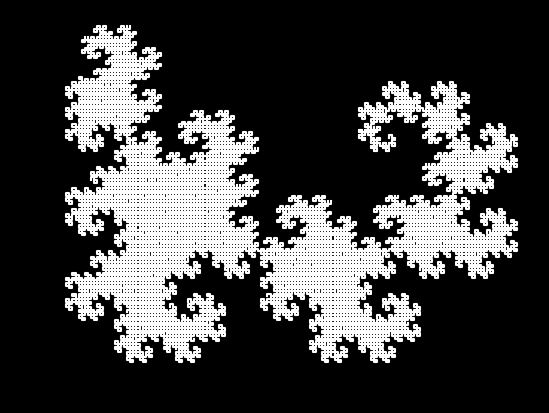

This chart was generated by the following Python code: (Note: this script raises an exception after producing the figure.)
# -*- coding: utf-8 -*-
"""
Created on Sat Feb  9 14:44:27 2019

@author: adrie
"""

import matplotlib.pylab as plt
from matplotlib.animation import FuncAnimation


fig = plt.figure(facecolor = 'k')
ax = plt.axes(facecolor = 'k')


def DistanceEuclidienne(A,B):
	xa,ya = A
	xb,yb = B
	return (((xa - xb)**2) + ((ya - yb)**2))**0.5


def FindC(A,B):
	xa,ya = A
	xb,yb = B
	xc = xa + (xb - xa)/2 - (yb - ya)/2
	yc = ya + (xb - xa)/2 + (yb - ya)/2
	return xc,yc


def Plotable(l):
	lx,ly = [],[]
	for M in l:
		x,y = M
		lx.append(x)
		ly.append(y)
	return lx,ly

def Plot(l):
	lx,ly = Plotable(l)
	plt.plot(lx,ly)


def dragon(n,A,B):
	if n == 1:
		return [A,B]
	else:
		C = FindC(A,B)
		d1 = dragon(n - 1, A, C)
		d2 = dragon(n - 1, B, C)
		d2.pop()
		d2.reverse()
		return d1 + d2

wyvern = dragon(18,(0,0),(1,1))

#Plot(wyvern)

k = 100

n = int((len(wyvern) - 1)/k)

#plt.axis('scaled')

jormungandr = Plotable(wyvern)
jorx,jory = jormungandr

def fastupdate(i):
	lx = jorx[i*k:i*k + k]
	ly = jory[i*k:i*k + k]
	plt.plot(lx,ly,'w')

def update(i):
	x1,y1 = wyvern[i]
	x2,y2 = wyvern[i + 1]
	plt.plot([x1,x2],[y1,y2])

anim = FuncAnimation(fig, fastupdate, interval = 10, frames = n)

anim.save('DragonFlight8.mp4',dpi = 250)